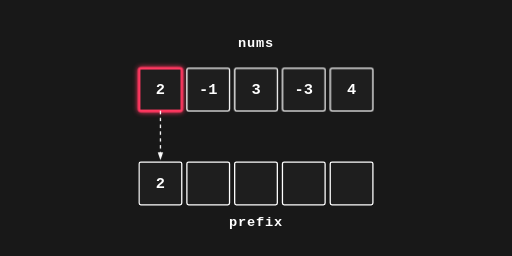
t = 0.00 s
t = 1.50 s: frame unchanged from t = 0.00 s, image omitted
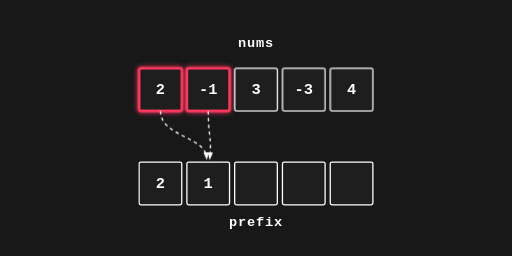
t = 3.50 s
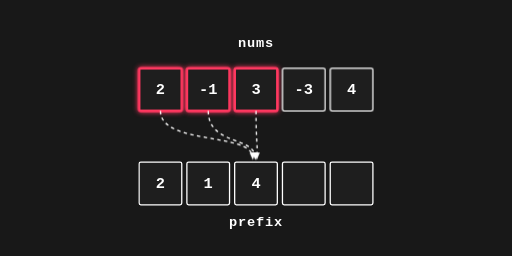
t = 5.00 s
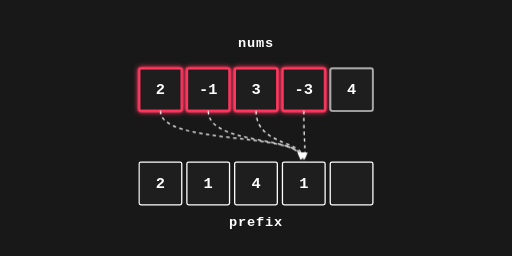
t = 6.50 s
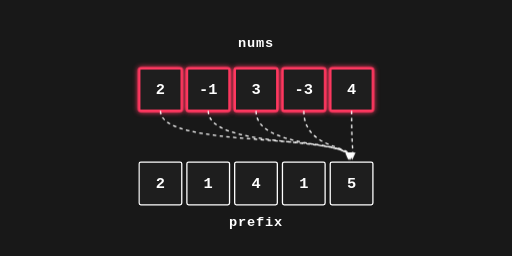
t = 8.50 s

The animated SVG that drew these frames (rendered in a browser with its animation timeline set to each time). Animation: 15 CSS @keyframes rules; frames cover the first 8.50 s, repeats indefinitely.

<svg xmlns="http://www.w3.org/2000/svg" viewBox="0 0 600 300" width="100%" height="100%">
  <defs>
    <style>
      .bg { fill: #181818; }
      .label { font-family: 'Courier New', Courier, monospace; font-size: 16px; font-weight: bold; fill: #ffffff; letter-spacing: 1px; }
      .box { fill: #1e1e1e; stroke: #ffffff; stroke-width: 1.5px; rx: 2px; }
      .val { font-family: 'Courier New', Courier, monospace; font-size: 18px; font-weight: bold; fill: #ffffff; text-anchor: middle; dominant-baseline: middle; }
      .arrow-path { fill: none; stroke: #ffffff; stroke-width: 1.5px; stroke-dasharray: 4,4; marker-end: url(#arrow); }

      /* Animation Keyframes */

      @keyframes active-step-0 {
        0%, 16.66% { opacity: 1; }
        16.67%, 100% { opacity: 0; }
      }
      @keyframes active-step-1 {
        0%, 16.66% { opacity: 0; }
        16.67%, 33.33% { opacity: 1; }
        33.34%, 100% { opacity: 0; }
      }
      @keyframes active-step-2 {
        0%, 33.33% { opacity: 0; }
        33.34%, 50% { opacity: 1; }
        50.01%, 100% { opacity: 0; }
      }
      @keyframes active-step-3 {
        0%, 50% { opacity: 0; }
        50.01%, 66.66% { opacity: 1; }
        66.67%, 100% { opacity: 0; }
      }
      @keyframes active-step-4 {
        0%, 66.66% { opacity: 0; }
        66.67%, 83.33% { opacity: 1; }
        83.34%, 100% { opacity: 0; }
      }

      /* Visibility keyframes for prefix values */
      @keyframes show-val-0 {
        0%, 100% { opacity: 1; }
      }
      @keyframes show-val-1 {
        0%, 16.66% { opacity: 0; }
        16.67%, 100% { opacity: 1; }
      }
      @keyframes show-val-2 {
        0%, 33.33% { opacity: 0; }
        33.34%, 100% { opacity: 1; }
      }
      @keyframes show-val-3 {
        0%, 50% { opacity: 0; }
        50.01%, 100% { opacity: 1; }
      }
      @keyframes show-val-4 {
        0%, 66.66% { opacity: 0; }
        66.67%, 100% { opacity: 1; }
      }

      /* Highlight borders of nums boxes */
      @keyframes border-nums-0 {
        0%, 83.33% { stroke: #ff3860; stroke-width: 3px; filter: drop-shadow(0 0 3px #ff3860); }
        83.34%, 100% { stroke: #ffffff; stroke-width: 1.5px; filter: none; }
      }
      @keyframes border-nums-1 {
        0%, 16.66% { stroke: #ffffff; stroke-width: 1.5px; filter: none; }
        16.67%, 83.33% { stroke: #ff3860; stroke-width: 3px; filter: drop-shadow(0 0 3px #ff3860); }
        83.34%, 100% { stroke: #ffffff; stroke-width: 1.5px; filter: none; }
      }
      @keyframes border-nums-2 {
        0%, 33.33% { stroke: #ffffff; stroke-width: 1.5px; filter: none; }
        33.34%, 83.33% { stroke: #ff3860; stroke-width: 3px; filter: drop-shadow(0 0 3px #ff3860); }
        83.34%, 100% { stroke: #ffffff; stroke-width: 1.5px; filter: none; }
      }
      @keyframes border-nums-3 {
        0%, 50% { stroke: #ffffff; stroke-width: 1.5px; filter: none; }
        50.01%, 83.33% { stroke: #ff3860; stroke-width: 3px; filter: drop-shadow(0 0 3px #ff3860); }
        83.34%, 100% { stroke: #ffffff; stroke-width: 1.5px; filter: none; }
      }
      @keyframes border-nums-4 {
        0%, 66.66% { stroke: #ffffff; stroke-width: 1.5px; filter: none; }
        66.67%, 83.33% { stroke: #ff3860; stroke-width: 3px; filter: drop-shadow(0 0 3px #ff3860); }
        83.34%, 100% { stroke: #ffffff; stroke-width: 1.5px; filter: none; }
      }

      .nums-box-0 { animation: border-nums-0 12s infinite; }
      .nums-box-1 { animation: border-nums-1 12s infinite; }
      .nums-box-2 { animation: border-nums-2 12s infinite; }
      .nums-box-3 { animation: border-nums-3 12s infinite; }
      .nums-box-4 { animation: border-nums-4 12s infinite; }

      .val-prefix-0 { animation: show-val-0 12s infinite; }
      .val-prefix-1 { animation: show-val-1 12s infinite; }
      .val-prefix-2 { animation: show-val-2 12s infinite; }
      .val-prefix-3 { animation: show-val-3 12s infinite; }
      .val-prefix-4 { animation: show-val-4 12s infinite; }

      .step-0-group { animation: active-step-0 12s infinite; }
      .step-1-group { animation: active-step-1 12s infinite; }
      .step-2-group { animation: active-step-2 12s infinite; }
      .step-3-group { animation: active-step-3 12s infinite; }
      .step-4-group { animation: active-step-4 12s infinite; }
    </style>
    
    <marker id="arrow" viewBox="0 0 10 10" refX="6" refY="5" markerWidth="6" markerHeight="6" orient="auto-start-reverse">
      <path d="M 0 1.5 L 10 5 L 0 8.5 z" fill="#ffffff" />
    </marker>
  </defs>

  <rect width="100%" height="100%" class="bg" />

  <!-- Labels -->
  <text x="300" y="55" text-anchor="middle" class="label">nums</text>
  <text x="300" y="265" text-anchor="middle" class="label">prefix</text>

  <!-- Nums Array Boxes -->
  <rect x="163" y="80" width="50" height="50" class="box nums-box-0" />
  <rect x="219" y="80" width="50" height="50" class="box nums-box-1" />
  <rect x="275" y="80" width="50" height="50" class="box nums-box-2" />
  <rect x="331" y="80" width="50" height="50" class="box nums-box-3" />
  <rect x="387" y="80" width="50" height="50" class="box nums-box-4" />

  <!-- Nums Array Values -->
  <text x="188" y="105" class="val">2</text>
  <text x="244" y="105" class="val">-1</text>
  <text x="300" y="105" class="val">3</text>
  <text x="356" y="105" class="val">-3</text>
  <text x="412" y="105" class="val">4</text>

  <!-- Prefix Array Boxes -->
  <rect x="163" y="190" width="50" height="50" class="box" />
  <rect x="219" y="190" width="50" height="50" class="box" />
  <rect x="275" y="190" width="50" height="50" class="box" />
  <rect x="331" y="190" width="50" height="50" class="box" />
  <rect x="387" y="190" width="50" height="50" class="box" />

  <!-- Prefix Array Values -->
  <text x="188" y="215" class="val val-prefix-0">2</text>
  <text x="244" y="215" class="val val-prefix-1">1</text>
  <text x="300" y="215" class="val val-prefix-2">4</text>
  <text x="356" y="215" class="val val-prefix-3">1</text>
  <text x="412" y="215" class="val val-prefix-4">5</text>

  <!-- Step 0 Arrows (nums[0] -> prefix[0]) -->
  <g class="step-0-group">
    <path d="M 188,130 L 188,184" class="arrow-path" />
  </g>

  <!-- Step 1 Arrows (nums[0..1] -> prefix[1]) -->
  <g class="step-1-group">
    <path d="M 188,130 C 188,160 240,160 242,184" class="arrow-path" />
    <path d="M 244,130 C 244,160 248,160 246,184" class="arrow-path" />
  </g>

  <!-- Step 2 Arrows (nums[0..2] -> prefix[2]) -->
  <g class="step-2-group">
    <path d="M 188,130 C 188,170 294,155 296,184" class="arrow-path" />
    <path d="M 244,130 C 244,170 298,160 299,184" class="arrow-path" />
    <path d="M 300,130 C 300,170 302,165 301,184" class="arrow-path" />
  </g>

  <!-- Step 3 Arrows (nums[0..3] -> prefix[3]) -->
  <g class="step-3-group">
    <path d="M 188,130 C 188,170 350,155 352,184" class="arrow-path" />
    <path d="M 244,130 C 244,170 352,160 353,184" class="arrow-path" />
    <path d="M 300,130 C 300,170 354,165 355,184" class="arrow-path" />
    <path d="M 356,130 C 356,170 358,168 357,184" class="arrow-path" />
  </g>

  <!-- Step 4 Arrows (nums[0..4] -> prefix[4]) -->
  <g class="step-4-group">
    <path d="M 188,130 C 188,175 406,155 408,184" class="arrow-path" />
    <path d="M 244,130 C 244,175 408,160 409,184" class="arrow-path" />
    <path d="M 300,130 C 300,175 410,165 410,184" class="arrow-path" />
    <path d="M 356,130 C 356,175 412,170 411,184" class="arrow-path" />
    <path d="M 412,130 C 412,175 414,172 413,184" class="arrow-path" />
  </g>
</svg>
